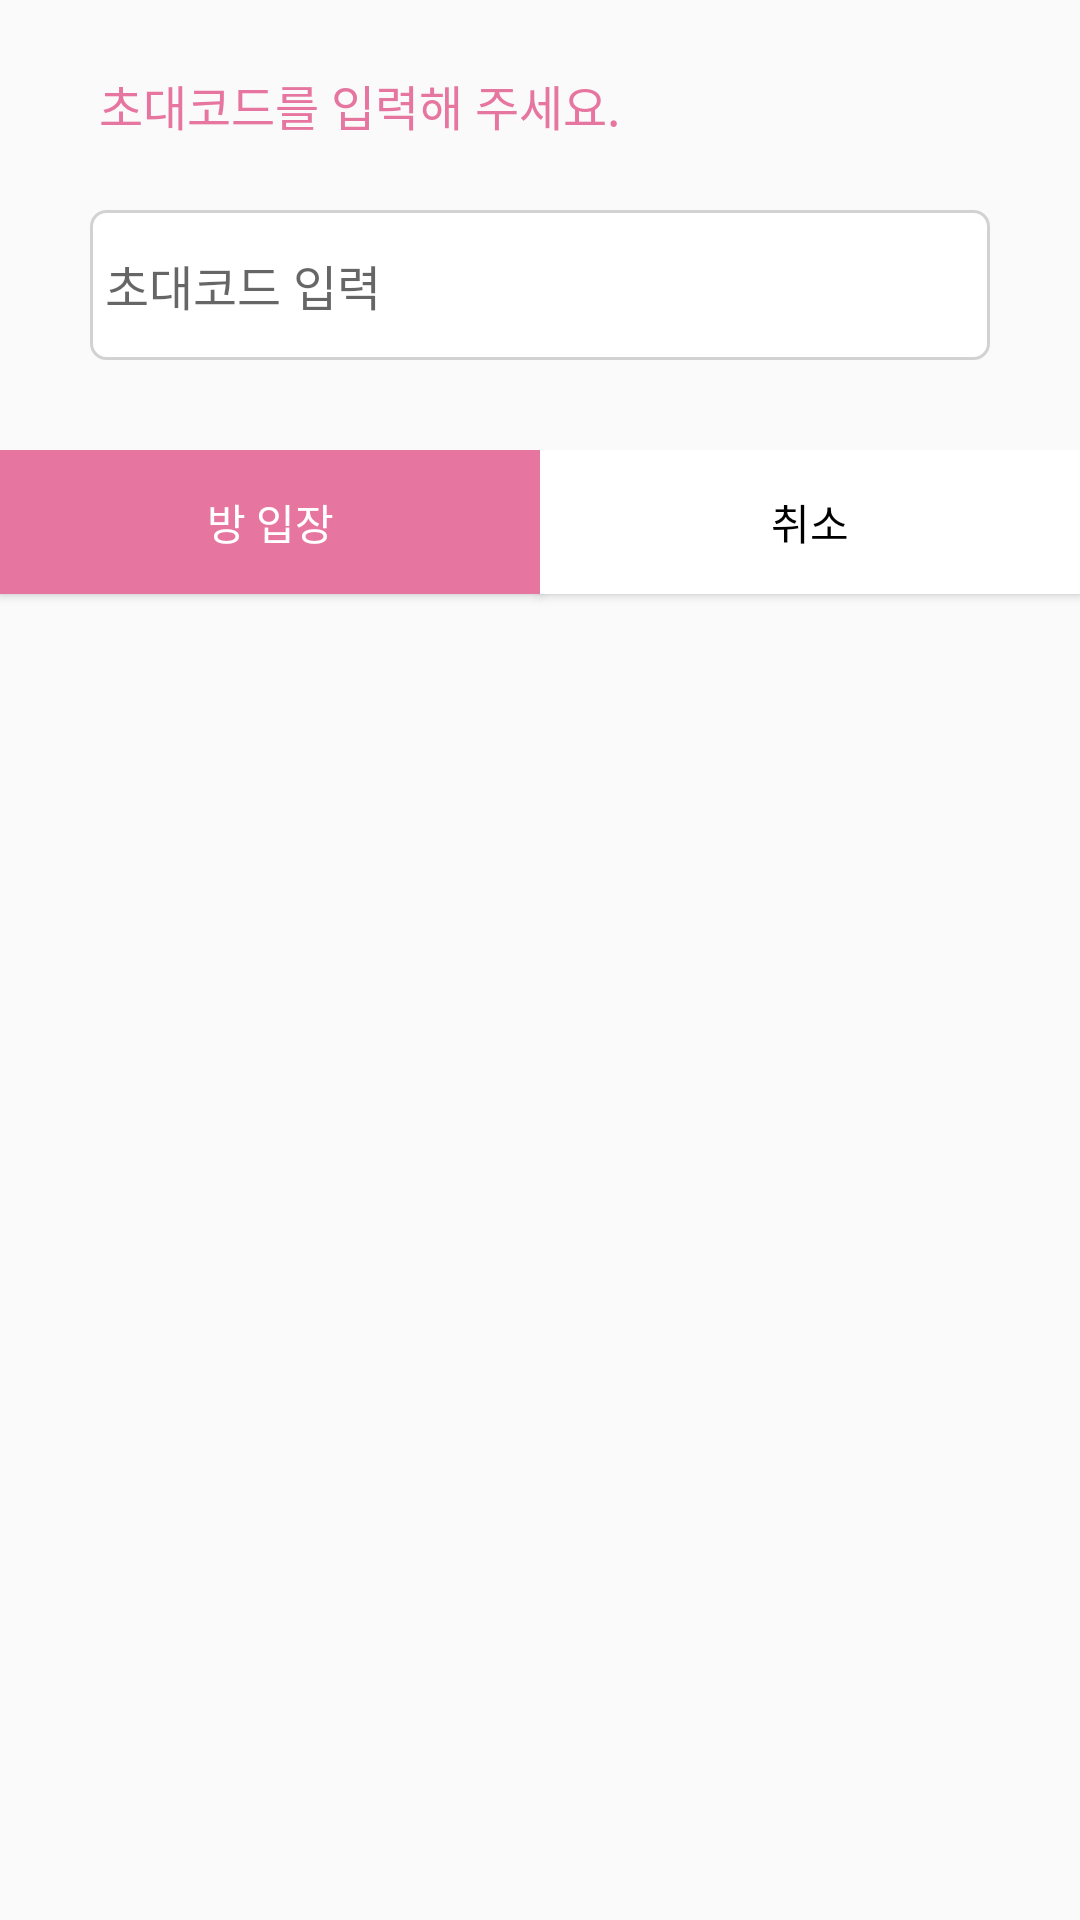

The Android layout XML behind this screen, and the referenced resources:
<!-- AndroidManifest.xml: application theme AppTheme -->
<!-- res/layout/fragment_inputroomcode.xml -->
<?xml version="1.0" encoding="utf-8"?>

<LinearLayout xmlns:android="http://schemas.android.com/apk/res/android"
    xmlns:app="http://schemas.android.com/apk/res-auto"
    xmlns:tools="http://schemas.android.com/tools"
    android:layout_width="match_parent"
    android:layout_height="match_parent"
    android:orientation="vertical"
    tools:context=".fragment.main.InputRoomCodeFragment">

    <TextView
        android:id="@+id/tv_titleMessage"
        android:layout_width="250dp"
        android:layout_height="50dp"
        android:layout_marginLeft="33dp"
        android:layout_marginTop="10dp"
        android:layout_marginRight="20dp"
        android:layout_marginBottom="10dp"
        android:gravity="center_vertical"
        android:text="초대코드를 입력해 주세요."
        android:textColor="@color/colorMainBold"
        android:textSize="16sp" />

    <EditText
        android:id="@+id/et_inputRoomCode"
        android:layout_width="match_parent"
        android:layout_height="50dp"
        android:layout_marginLeft="30dp"
        android:layout_marginRight="30dp"
        android:layout_marginBottom="30dp"
        android:background="@drawable/custom_rounded_edittext"
        android:hint="초대코드 입력"
        android:padding="5dp"
        android:textSize="16sp" />

    <LinearLayout
        android:layout_width="match_parent"
        android:layout_height="match_parent"
        android:layout_gravity="bottom"
        android:orientation="horizontal">

        <Button
            android:id="@+id/btn_createRoom"
            android:layout_width="wrap_content"
            android:layout_height="wrap_content"
            android:layout_weight="1"
            android:background="@color/colorMainBold"
            android:textColor="@color/colorWhite"
            android:text="방 입장" />

        <Button
            android:id="@+id/btn_cancel"
            android:layout_width="wrap_content"
            android:layout_height="wrap_content"
            android:layout_weight="1"
            android:background="@color/colorWhite"
            android:text="취소"
            android:textColor="#000" />
    </LinearLayout>

</LinearLayout>
<!-- resources referenced by this layout -->
<resources>
  <color name="colorMainBold">#e6759f</color>
  <color name="colorWhite">#FFFFFF</color>
  <!-- drawable custom_rounded_edittext (drawable) -->
  <?xml version="1.0" encoding="utf-8"?>
  
  <shape xmlns:android="http://schemas.android.com/apk/res/android"
      android:padding="10dp"
      android:shape="rectangle">
      <solid android:color="@color/colorWhite" />
      <stroke android:width="1dip" android:color="@color/colorLightGray"/>
      <corners
          android:bottomLeftRadius="5dp"
          android:bottomRightRadius="5dp"
          android:topLeftRadius="5dp"
          android:topRightRadius="5dp" />
  </shape>
  <style name="AppTheme" parent="Theme.AppCompat.Light.DarkActionBar">
          
          <item name="colorPrimary">@color/colorPrimary</item>
          <item name="colorPrimaryDark">@color/colorLightGray</item>
          <item name="colorAccent">@color/colorMainBold</item>
          
          <item name="windowActionBar">false</item>
          <item name="windowNoTitle">true</item>
      </style>
  <color name="colorLightGray">#d2d2d2</color>
  <color name="colorPrimary">#008577</color>
</resources>
